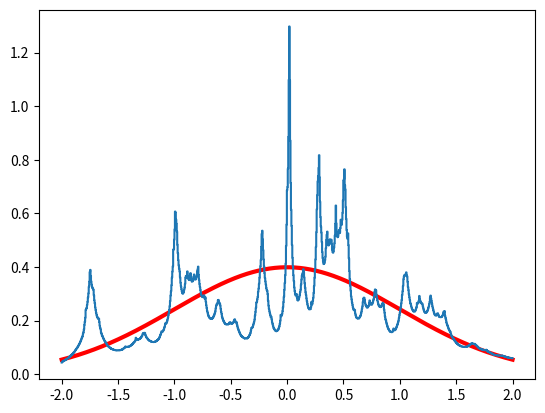

Recreate this plot in Python.
# -*- coding: utf-8 -*-
"""
Created on Thu Feb 18 12:11:35 2021

[redacted]
"""
from random import randrange
import numpy as np

class Test:
    def __init__(self, feature, value):
        self.feature = feature
        self.value = value

    def match(self, example):
        val = example[self.feature]
        return val >= self.value
        
class Node:
    def __init__(self, test, left, right):
        self.test = test
        self.left = left
        self.right = right
        
class Leaf:
    def __init__(self, data, domain, N):
        self.density = densityEstimation(data, domain, N)
        
def densityEstimation(data, domain, N):
    vol = volume(domain)
    return len(data)/(vol*N)

def volume(domain):
    vol = 1
    for i in range(len(domain)):
        vol *= domain[i][1] - domain[i][0]
    return vol

def partition(data, test):
    left, right = [], []
    for row in data:
        if test.match(row):
            left.append(row)
        else:
            right.append(row)
    return left, right
    
def randomSplit(data, domain):
    nFeatures = len(data[0])
    feature = randrange(nFeatures)
    epsilon = 1e-5
    value = np.random.uniform(domain[feature][0] - epsilon , domain[feature][1] + epsilon)
    return Test(feature, value)

def bestSplit(data, domain, N):
    bigReduction = 0
    bestTest = None
    currentError = error(data, domain, N)
    nFeatures = len(data[0])
    
    for col in range(nFeatures):
        values = set([row[col] for row in data])
        for val in values:
            test = Test(col, val)
            left, right = partition(data, test)
            if len(left) < 5 or len(right) < 5:
                continue
            domainLeft, domainRight = newDomains(domain, col, val)
            reduction = currentError - error(left, domainLeft, N) - error(right, domainRight, N)
            if reduction >= bigReduction:
                bigReduction, bestTest = reduction, test
    return bestTest

def newDomains(domain, feature, value):
    domainLeft = np.copy(domain)
    domainLeft[feature, 0] = value
    domainRight = np.copy(domain)
    domainRight[feature, 1] = value
    return domainLeft, domainRight
    
def error(data, domain, N):
    vol = volume(domain)
    return -len(data)**2/(vol*N**2)
    
def initialDomain(data):
    nFeatures = len(data[0])
    domain = np.zeros((nFeatures,2))
    for feat in range(nFeatures):
        domain[feat, 0] = min(x[feat] for x in data)
        domain[feat, 1] = max(x[feat] for x in data)
        #domain.append( [min(x[feat] for x in data), max(x[feat] for x in data)] )
        #domain.append( [np.amin(data[:,feat]), np.amax(data[:,feat])] )
    return domain
    
def buildTree(data, domain = None, N = None):
    if domain is None:
        domain = initialDomain(data)
    if N is None:
        N = len(data)
    
    if len(data) < 5:
        return Leaf(data, domain, N)
    
    # Random split
    validSplit = False
    while not validSplit:
        test = randomSplit(data, domain)
        left, right = partition(data, test)
        if len(left) != 0 and len(right) != 0:
            validSplit = True 
            
    # Recursively build the left branch.
    domainLeft = np.copy(domain)
    domainLeft[test.feature, 0] = test.value
    leftBranch = buildTree(left, domainLeft, N)

    # Recursively build the right branch.
    domainRight = np.copy(domain)
    domainRight[test.feature, 1] = test.value
    rightBranch = buildTree(right, domainRight, N)

    return Node(test, leftBranch, rightBranch)
    
def estimate(node, example):
    if isinstance(node, Leaf):
        return node.density

    if node.test.match(example):
        return estimate(node.left, example)
    else:
        return estimate(node.right, example)
    
def densityRandomForest(data, nTrees):
    forest = []
    for _ in range(nTrees):
        forest.append( buildTree(data) )
    return forest

def estimateRF(forest, example):
    estimates = [estimate(tree, example) for tree in forest]
    return sum(estimates)/len(estimates)

v = np.random.normal(0,1,100)
data = []
for i in range(100):
    data.append( [v[i]] )

#myTree = buildTree(data)
myForest = densityRandomForest(data, 1000) 

#Plots
import matplotlib.pyplot as plt
n = 1000
x = np.linspace(-2,2,n)
preds = np.zeros(n)
for i in range(n):
    #preds[i] = estimate(myTree, [x[i]])
    preds[i] = estimateRF(myForest, [x[i]])
    
plt.plot(x, 1/(np.sqrt(2 * np.pi)) * np.exp(-x**2 /2), linewidth=3, color='r')
plt.step(x, preds)
plt.show()

    





    